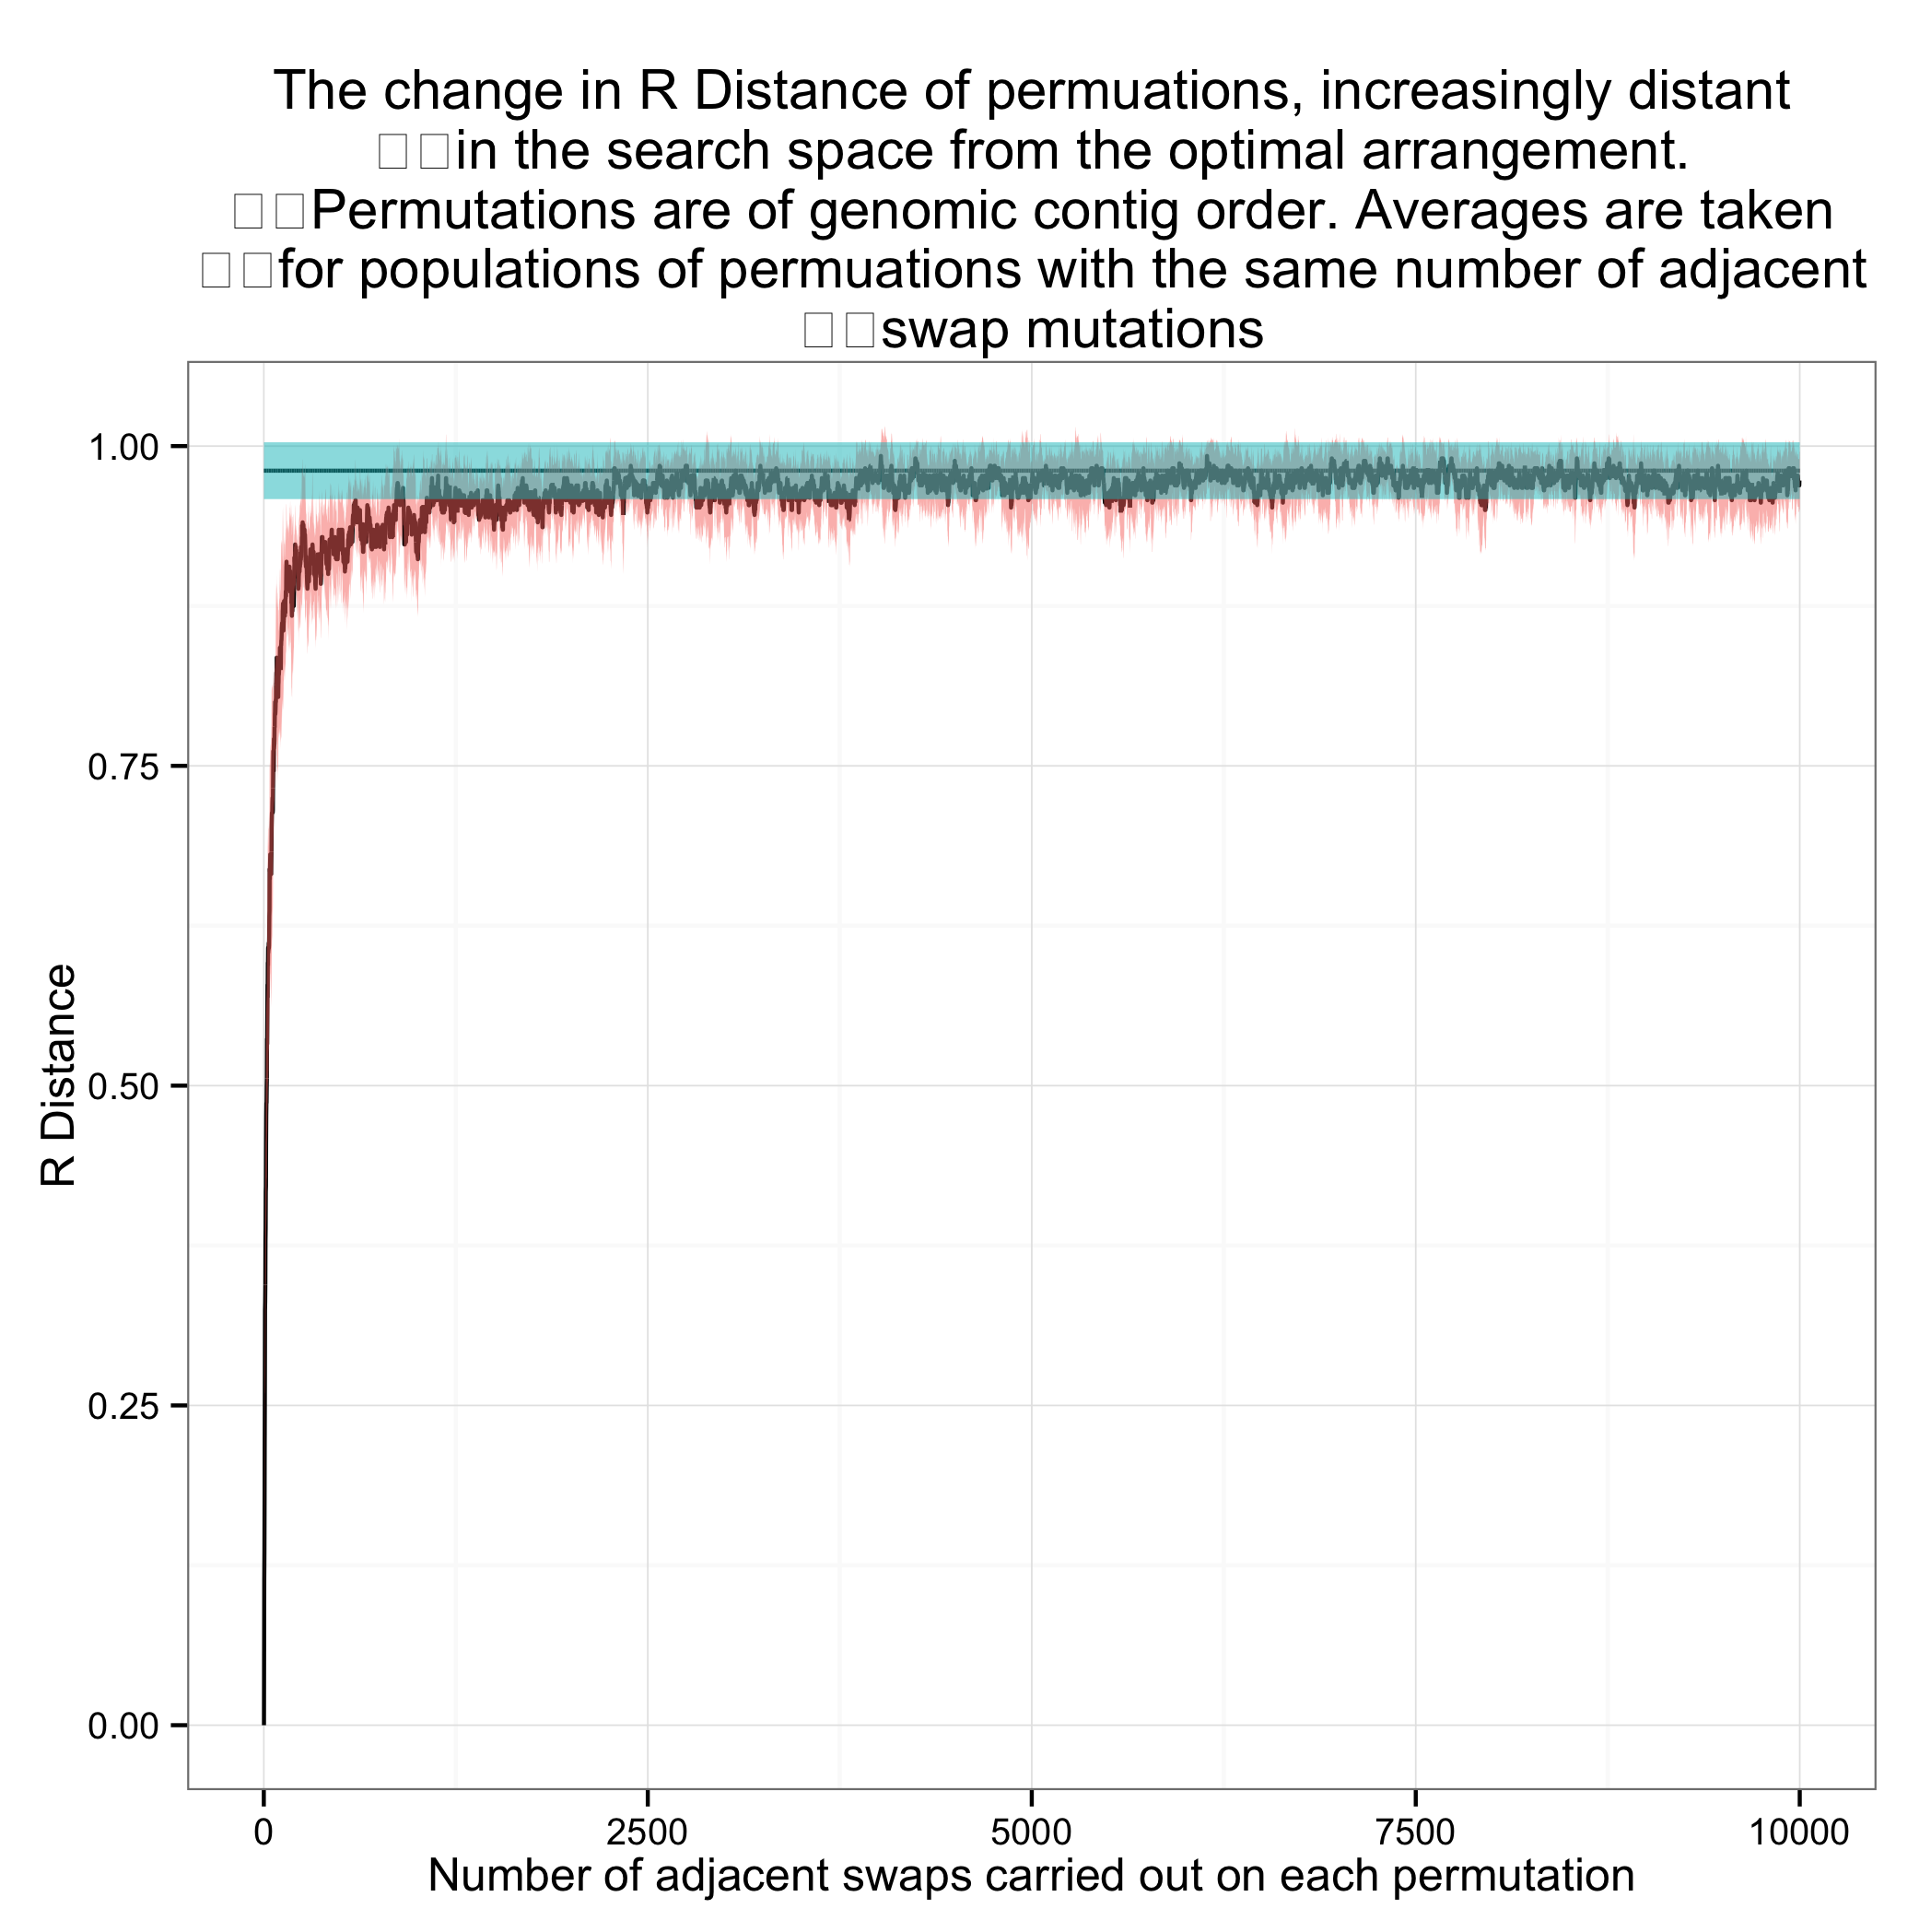

Source data for this figure (header and first rows):
population, RDistance, shuffled
1, 0.0, 1.0
1, 0.0, 0.9423
1, 0.0, 0.9808
1, 0.0, 1.0
1, 0.0, 0.9423
1, 0.0, 0.9808
1, 0.0, 0.9808
1, 0.0, 1.0
1, 0.0, 1.0
1, 0.0, 0.9808
2, 0.05769
2, 0.05769
2, 0.05769
2, 0.05769
2, 0.05769
2, 0.05769
2, 0.05769
2, 0.05769
2, 0.05769
2, 0.05769
3, 0.1154
3, 0.1154
3, 0.1154
3, 0.1154
3, 0.1154
3, 0.1154
3, 0.1154
3, 0.1154
3, 0.1154
3, 0.1154
4, 0.1731
4, 0.1731
4, 0.1731
4, 0.05769
4, 0.1731
4, 0.05769
4, 0.1538
4, 0.1538
4, 0.05769
4, 0.1731
5, 0.1731
5, 0.2308
5, 0.2308
5, 0.1154
5, 0.2308
5, 0.1154
5, 0.2115
5, 0.09615
5, 0.1154
5, 0.2308
6, 0.2308
6, 0.2308
6, 0.2885
6, 0.1731
6, 0.2692
6, 0.1731
6, 0.2692
6, 0.1538
6, 0.1731
6, 0.2885
... 99,940 more rows
